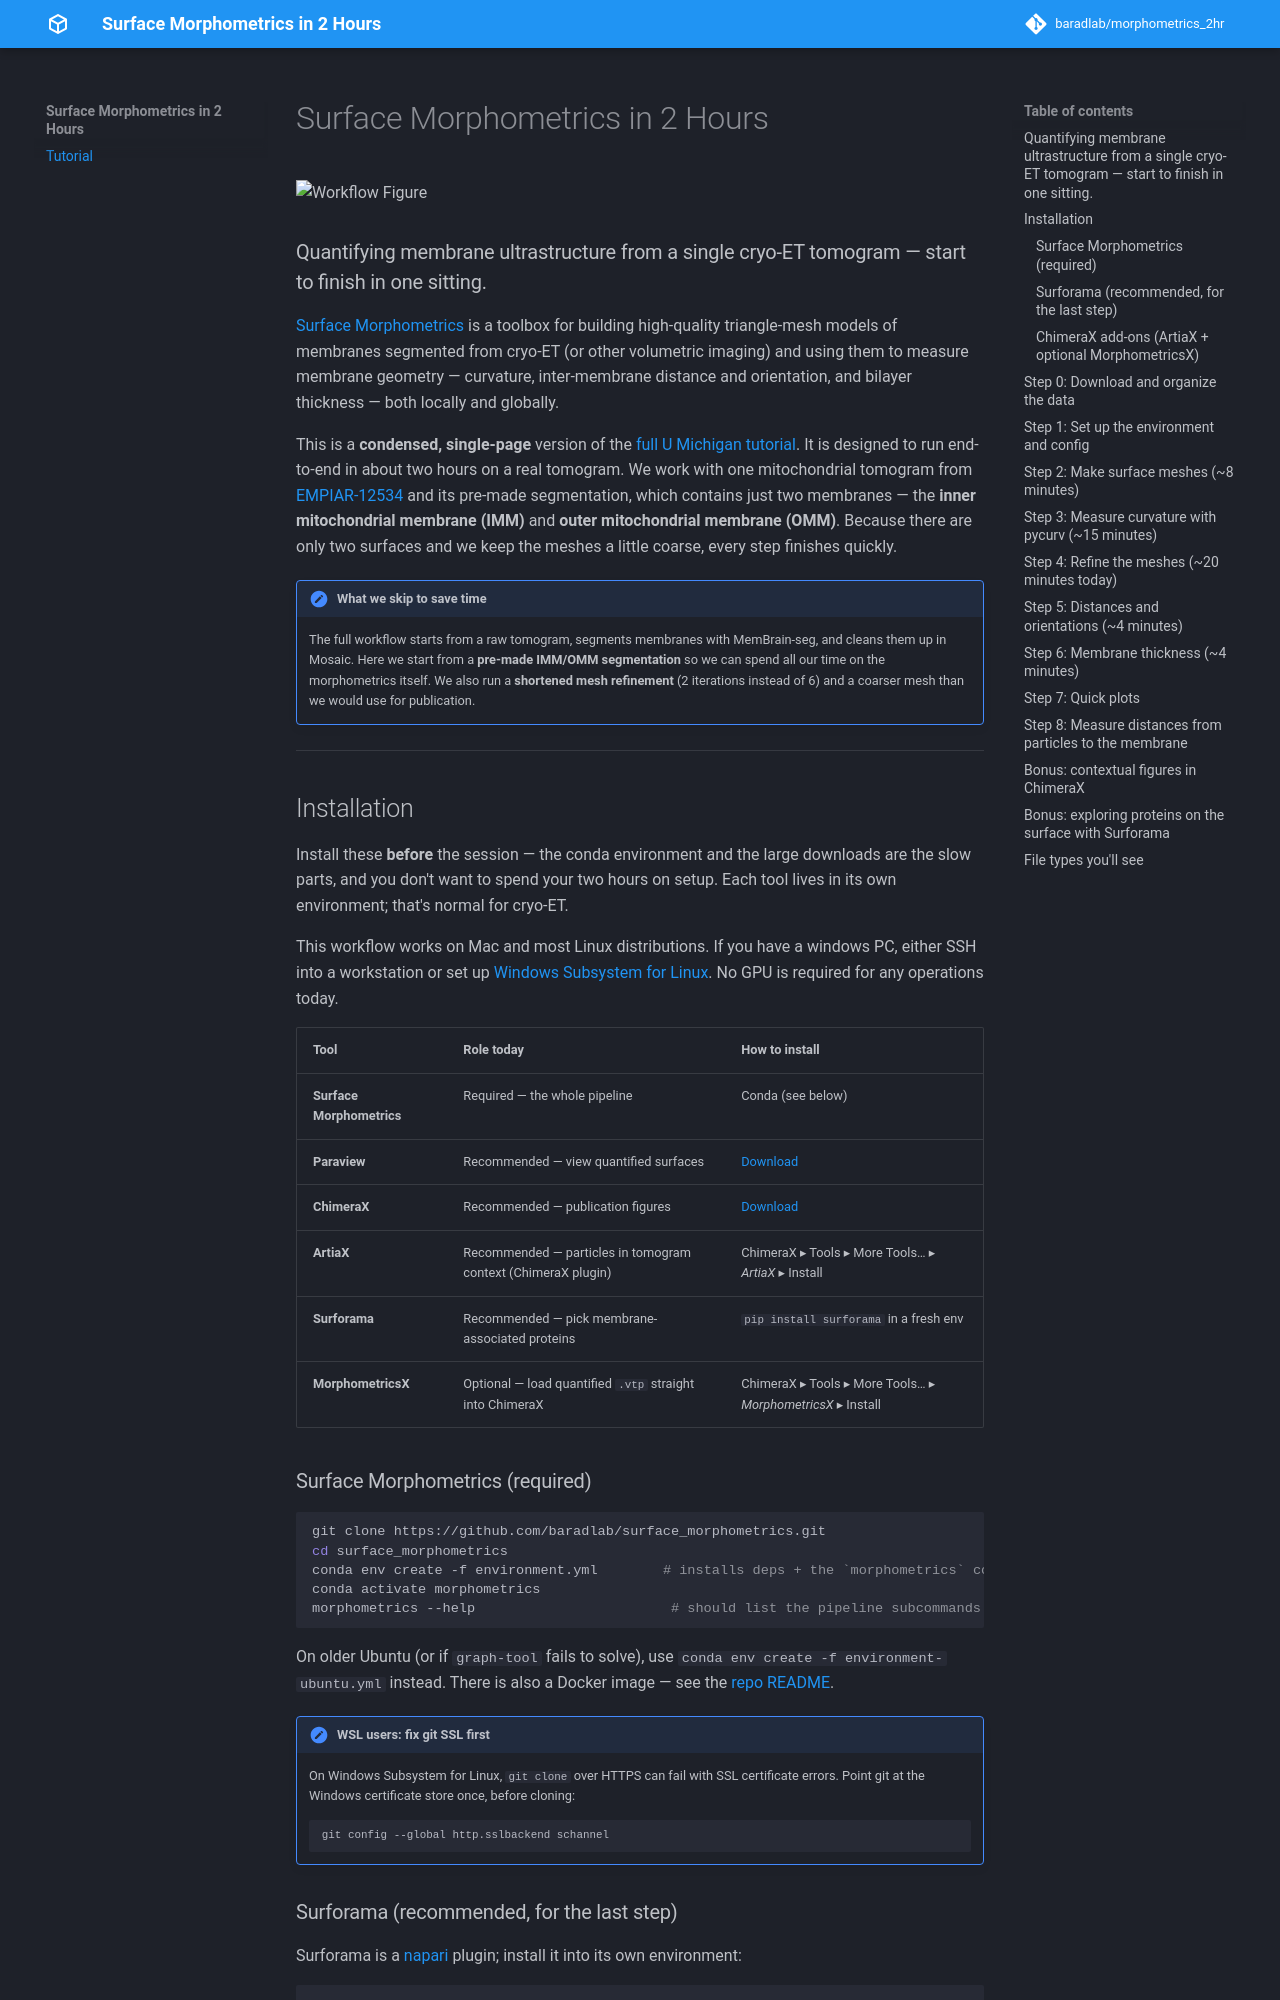

repository: baradlab/morphometrics_2hr · page: index.html · generator: mkdocs

# Surface Morphometrics in 2 Hours

![Workflow Figure](https://raw.githubusercontent.com/baradlab/surface_morphometrics/master/Workflow_title.png)

### Quantifying membrane ultrastructure from a single cryo-ET tomogram — start to finish in one sitting.

[Surface Morphometrics](https://github.com/baradlab/surface_morphometrics) is a toolbox for building high-quality triangle-mesh models of membranes segmented from cryo-ET (or other volumetric imaging) and using them to measure membrane geometry — curvature, inter-membrane distance and orientation, and bilayer thickness — both locally and globally.

This is a **condensed, single-page** version of the [full U Michigan tutorial](https://baradlab.com/michigan_tutorial). It is designed to run end-to-end in about two hours on a real tomogram. We work with one mitochondrial tomogram from [EMPIAR-12534](https://www.ebi.ac.uk/empiar/EMPIAR-12534/) and its pre-made segmentation, which contains just two membranes — the **inner mitochondrial membrane (IMM)** and **outer mitochondrial membrane (OMM)**. Because there are only two surfaces and we keep the meshes a little coarse, every step finishes quickly.

!!! note "What we skip to save time"
    The full workflow starts from a raw tomogram, segments membranes with MemBrain-seg, and cleans them up in Mosaic. Here we start from a **pre-made IMM/OMM segmentation** so we can spend all our time on the morphometrics itself. We also run a **shortened mesh refinement** (2 iterations instead of 6) and a coarser mesh than we would use for publication.

---

## Installation

Install these **before** the session — the conda environment and the large downloads are the slow parts, and you don't want to spend your two hours on setup. Each tool lives in its own environment; that's normal for cryo-ET. 

This workflow works on Mac and most Linux distributions. If you have a windows PC, either SSH into a workstation or set up [Windows Subsystem for Linux](https://learn.microsoft.com/en-us/windows/wsl/about). No GPU is required for any operations today.

| Tool | Role today | How to install |
| --- | --- | --- |
| **Surface Morphometrics** | Required — the whole pipeline | Conda (see below) |
| **Paraview** | Recommended — view quantified surfaces | [Download](https://www.paraview.org/download/) |
| **ChimeraX** | Recommended — publication figures | [Download](https://www.cgl.ucsf.edu/chimerax/download.html) |
| **ArtiaX** | Recommended — particles in tomogram context (ChimeraX plugin) | ChimeraX ▸ Tools ▸ More Tools… ▸ *ArtiaX* ▸ Install |
| **Surforama** | Recommended — pick membrane-associated proteins | `pip install surforama` in a fresh env |
| **MorphometricsX** | Optional — load quantified `.vtp` straight into ChimeraX | ChimeraX ▸ Tools ▸ More Tools… ▸ *MorphometricsX* ▸ Install |

### Surface Morphometrics (required)

```bash
git clone https://github.com/baradlab/surface_morphometrics.git
cd surface_morphometrics
conda env create -f environment.yml        # installs deps + the `morphometrics` command
conda activate morphometrics
morphometrics --help                        # should list the pipeline subcommands
```

On older Ubuntu (or if `graph-tool` fails to solve), use `conda env create -f environment-ubuntu.yml` instead. There is also a Docker image — see the [repo README](https://github.com/baradlab/surface_morphometrics#installation).

!!! note "WSL users: fix git SSL first"
    On Windows Subsystem for Linux, `git clone` over HTTPS can fail with SSL certificate errors. Point git at the Windows certificate store once, before cloning:

    ```bash
    git config --global http.sslbackend schannel
    ```

### Surforama (recommended, for the last step)

Surforama is a [napari](https://napari.org/) plugin; install it into its own environment:

```bash
conda create -n surforama python=3.11
conda activate surforama
pip install surforama
```
